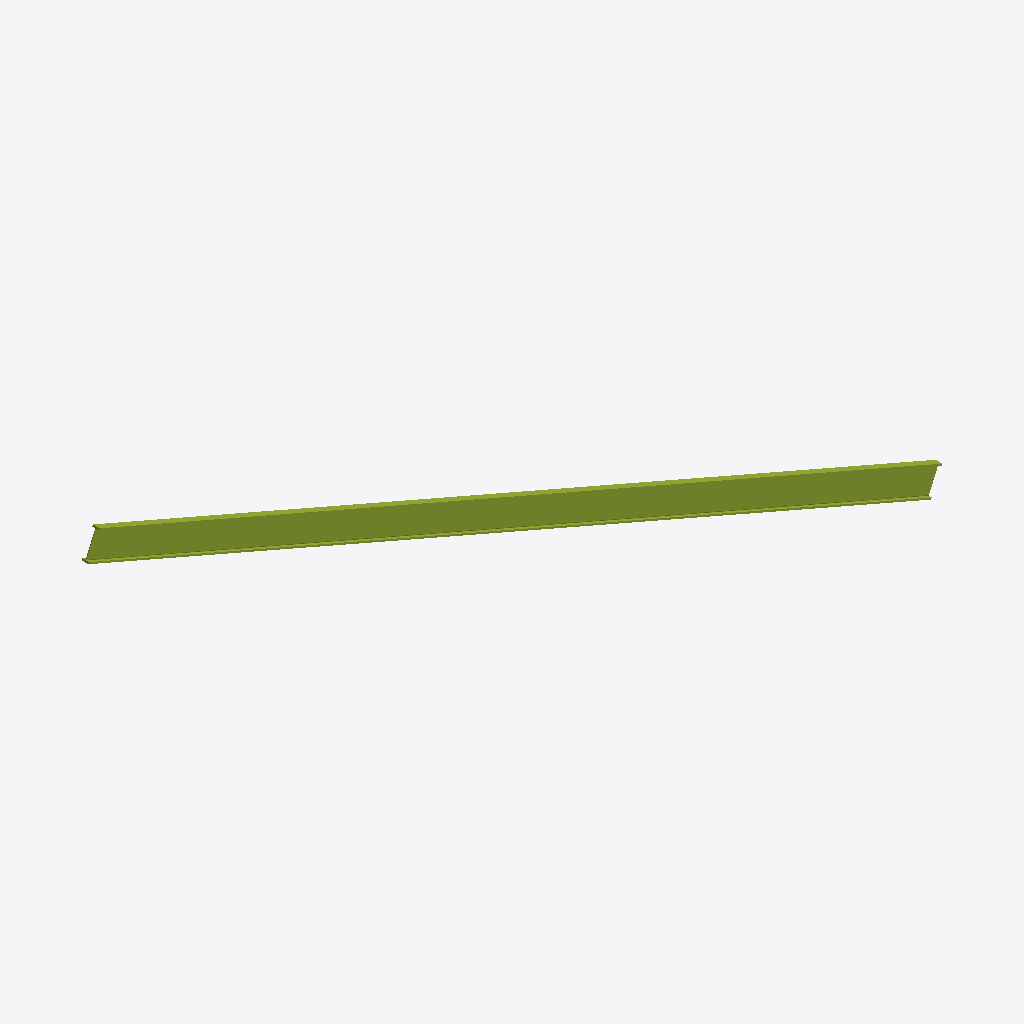
Isometric view of an IFC building model (IFC-SPF (STEP), schema IFC2X3, length unit millimetre), seen from the south-west, elements coloured by IFC class: 1 member (olive).
Extent 12.9 m × 0.1 m × 5.9 m (x, y, z). Storeys (1): Undefined at 0.00 m. Elements (1): 1 IfcMember.

HEADER;
FILE_DESCRIPTION(('ViewDefinition[AISC_Steel_Detailing]','Option [BaseQuantities:Off]','Option [GridExport:On]','Option [Assemblies:Off]','Option [Bolts:On]','Option [Rebars:On]','Option [PourObjects:Off]','Option [Welds:On]','Option [SurfaceTreatments:On]','Option [LocationBy:0]','Option [ViewColors:Off]','Option [SectionedSpine:Off]','[2 more]'),'2;1');
FILE_NAME('b_1034_Qty_2.ifc','2026-05-16T11:52:53',('GIOVANNIPC\\gcorrea'),('Structural Designer'),'IFC Database version: Work','Tekla Structures 2020 Service Pack 5, IFC Export','');
FILE_SCHEMA(('IFC2X3'));
ENDSEC;
DATA;
#37=IFCPROJECT('2G7ZFDNE16yBDU14FA92Me',#5,'Proyecto',$,$,$,$,(#11),#36);
#39=IFCSITE('2xvEzEinjBTea80yOTcujY',#5,'Obra',$,$,#38,$,$,.ELEMENT.,$,$,$,$,$);
#41=IFCBUILDING('2bWhA9Mfj3TP2r7Np8$4MH',#5,'Undefined',$,$,#40,$,$,.ELEMENT.,$,$,$);
#43=IFCBUILDINGSTOREY('29hdEUCErFze9E_VIAceOd',#5,'Undefined',$,$,#42,$,$,.ELEMENT.,0.0);
#61=IFCMEMBER('3Thnl3L19CkxNoYTg_EYpQ',#44,'BEAM','HI420-10-25*100','HI420-10-25*100',#49,#60,'IDddaf1bc3-5412-4cbb-b5f2-89dabe3a2cda');
ENDSEC;
